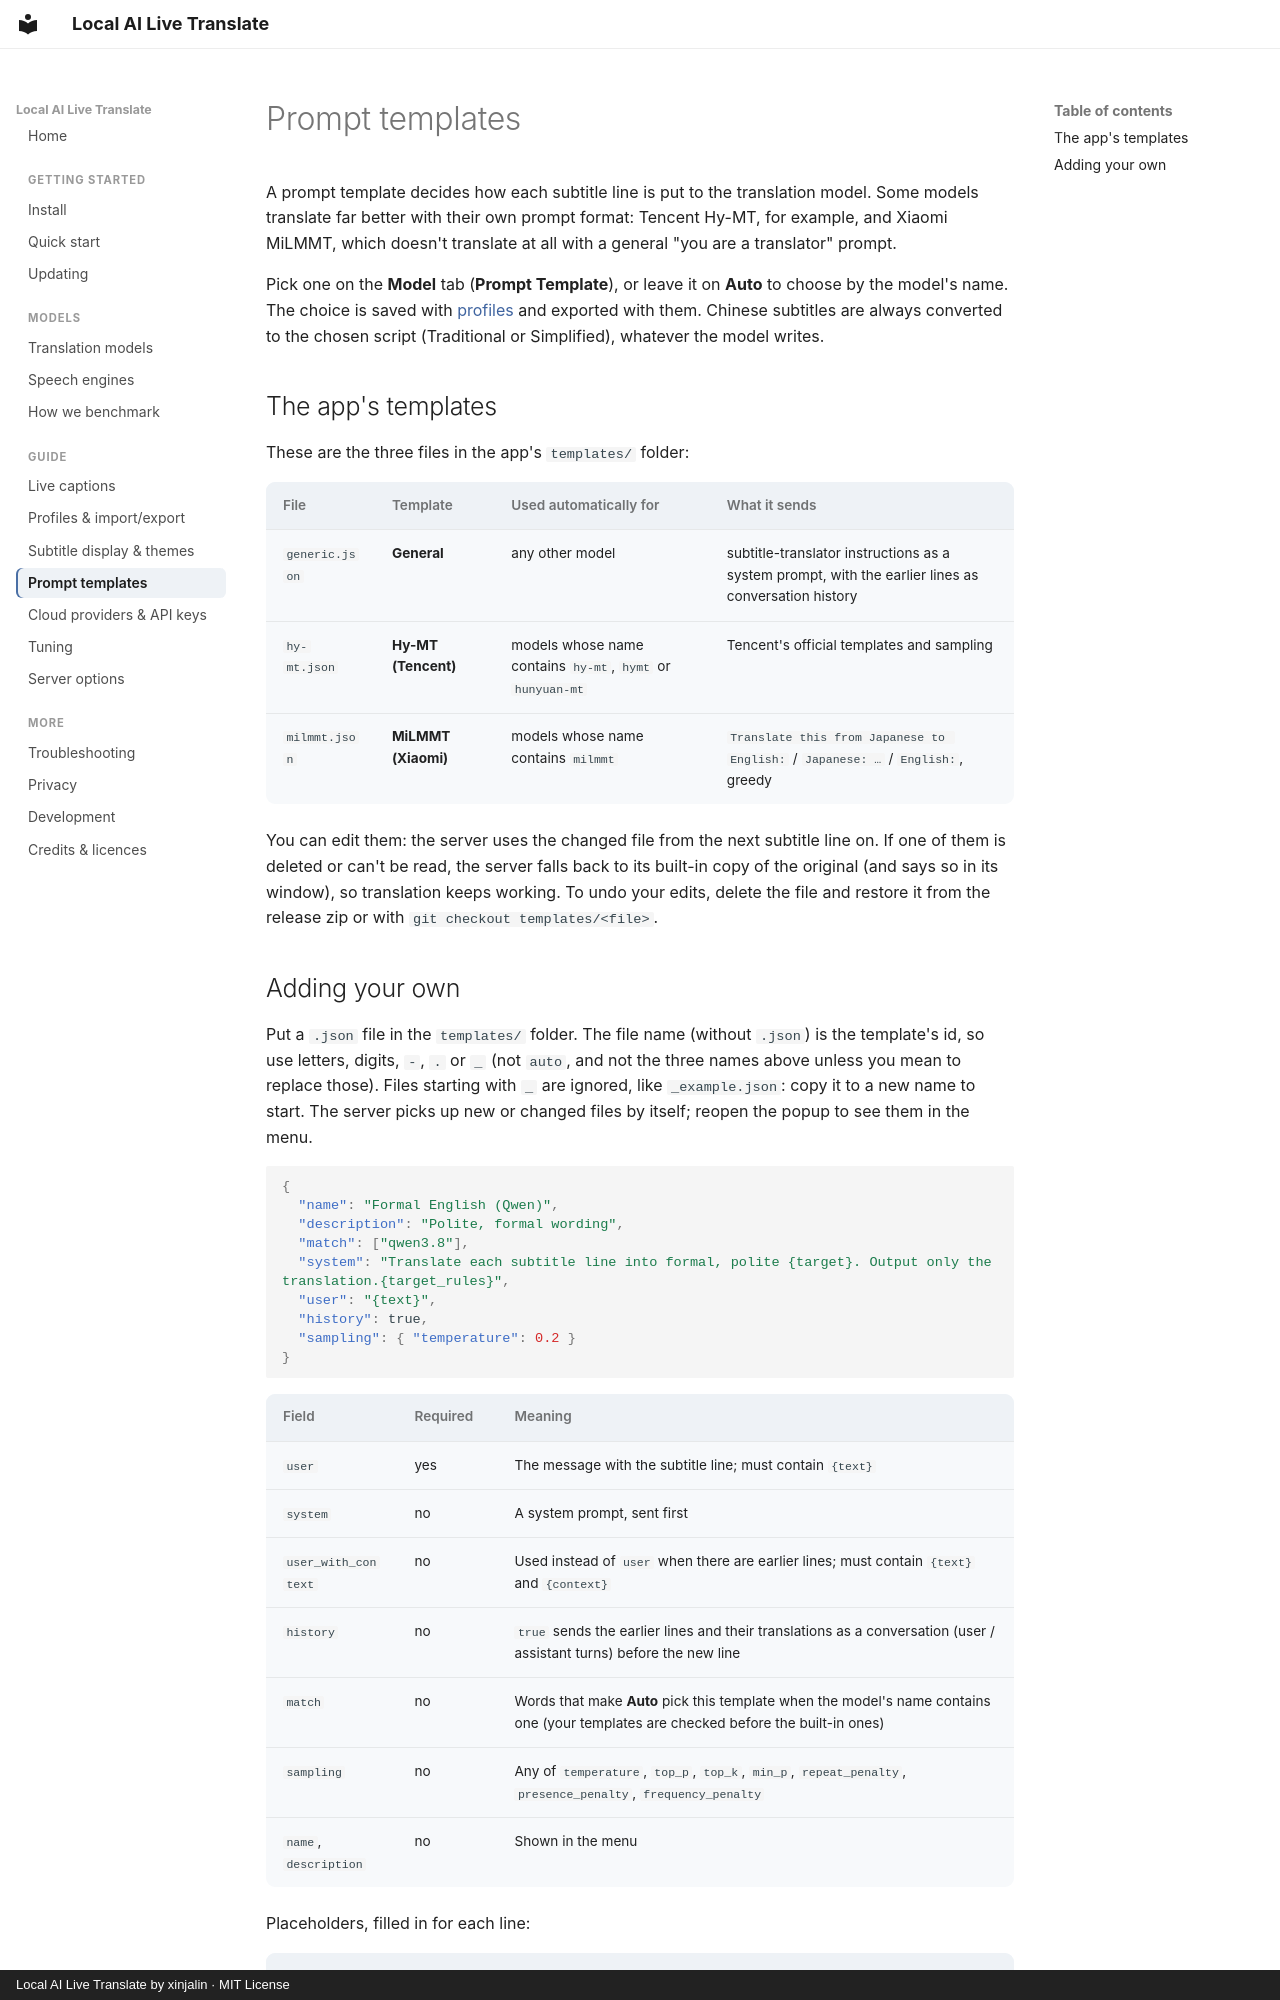

repository: xinjalin/Local-AI-Live-Translate-docs · page: guide/prompt-templates/index.html · generator: mkdocs · copyright: Local AI Live Translate by xinjalin · MIT License

# Prompt templates

A prompt template decides how each subtitle line is put to the translation model. Some models
translate far better with their own prompt format: Tencent Hy-MT, for example, and Xiaomi MiLMMT,
which doesn't translate at all with a general "you are a translator" prompt.

Pick one on the **Model** tab (**Prompt Template**), or leave it on **Auto** to choose by the model's
name. The choice is saved with [profiles](profiles.md) and exported with them. Chinese subtitles are
always converted to the chosen script (Traditional or Simplified), whatever the model writes.

## The app's templates

These are the three files in the app's `templates/` folder:

| File | Template | Used automatically for | What it sends |
|---|---|---|---|
| `generic.json` | **General** | any other model | subtitle-translator instructions as a system prompt, with the earlier lines as conversation history |
| `hy-mt.json` | **Hy-MT (Tencent)** | models whose name contains `hy-mt`, `hymt` or `hunyuan-mt` | Tencent's official templates and sampling |
| `milmmt.json` | **MiLMMT (Xiaomi)** | models whose name contains `milmmt` | `Translate this from Japanese to English:` / `Japanese: …` / `English:`, greedy |

You can edit them: the server uses the changed file from the next subtitle line on. If one of them is
deleted or can't be read, the server falls back to its built-in copy of the original (and says so in
its window), so translation keeps working. To undo your edits, delete the file and restore it from
the release zip or with `git checkout templates/<file>`.
